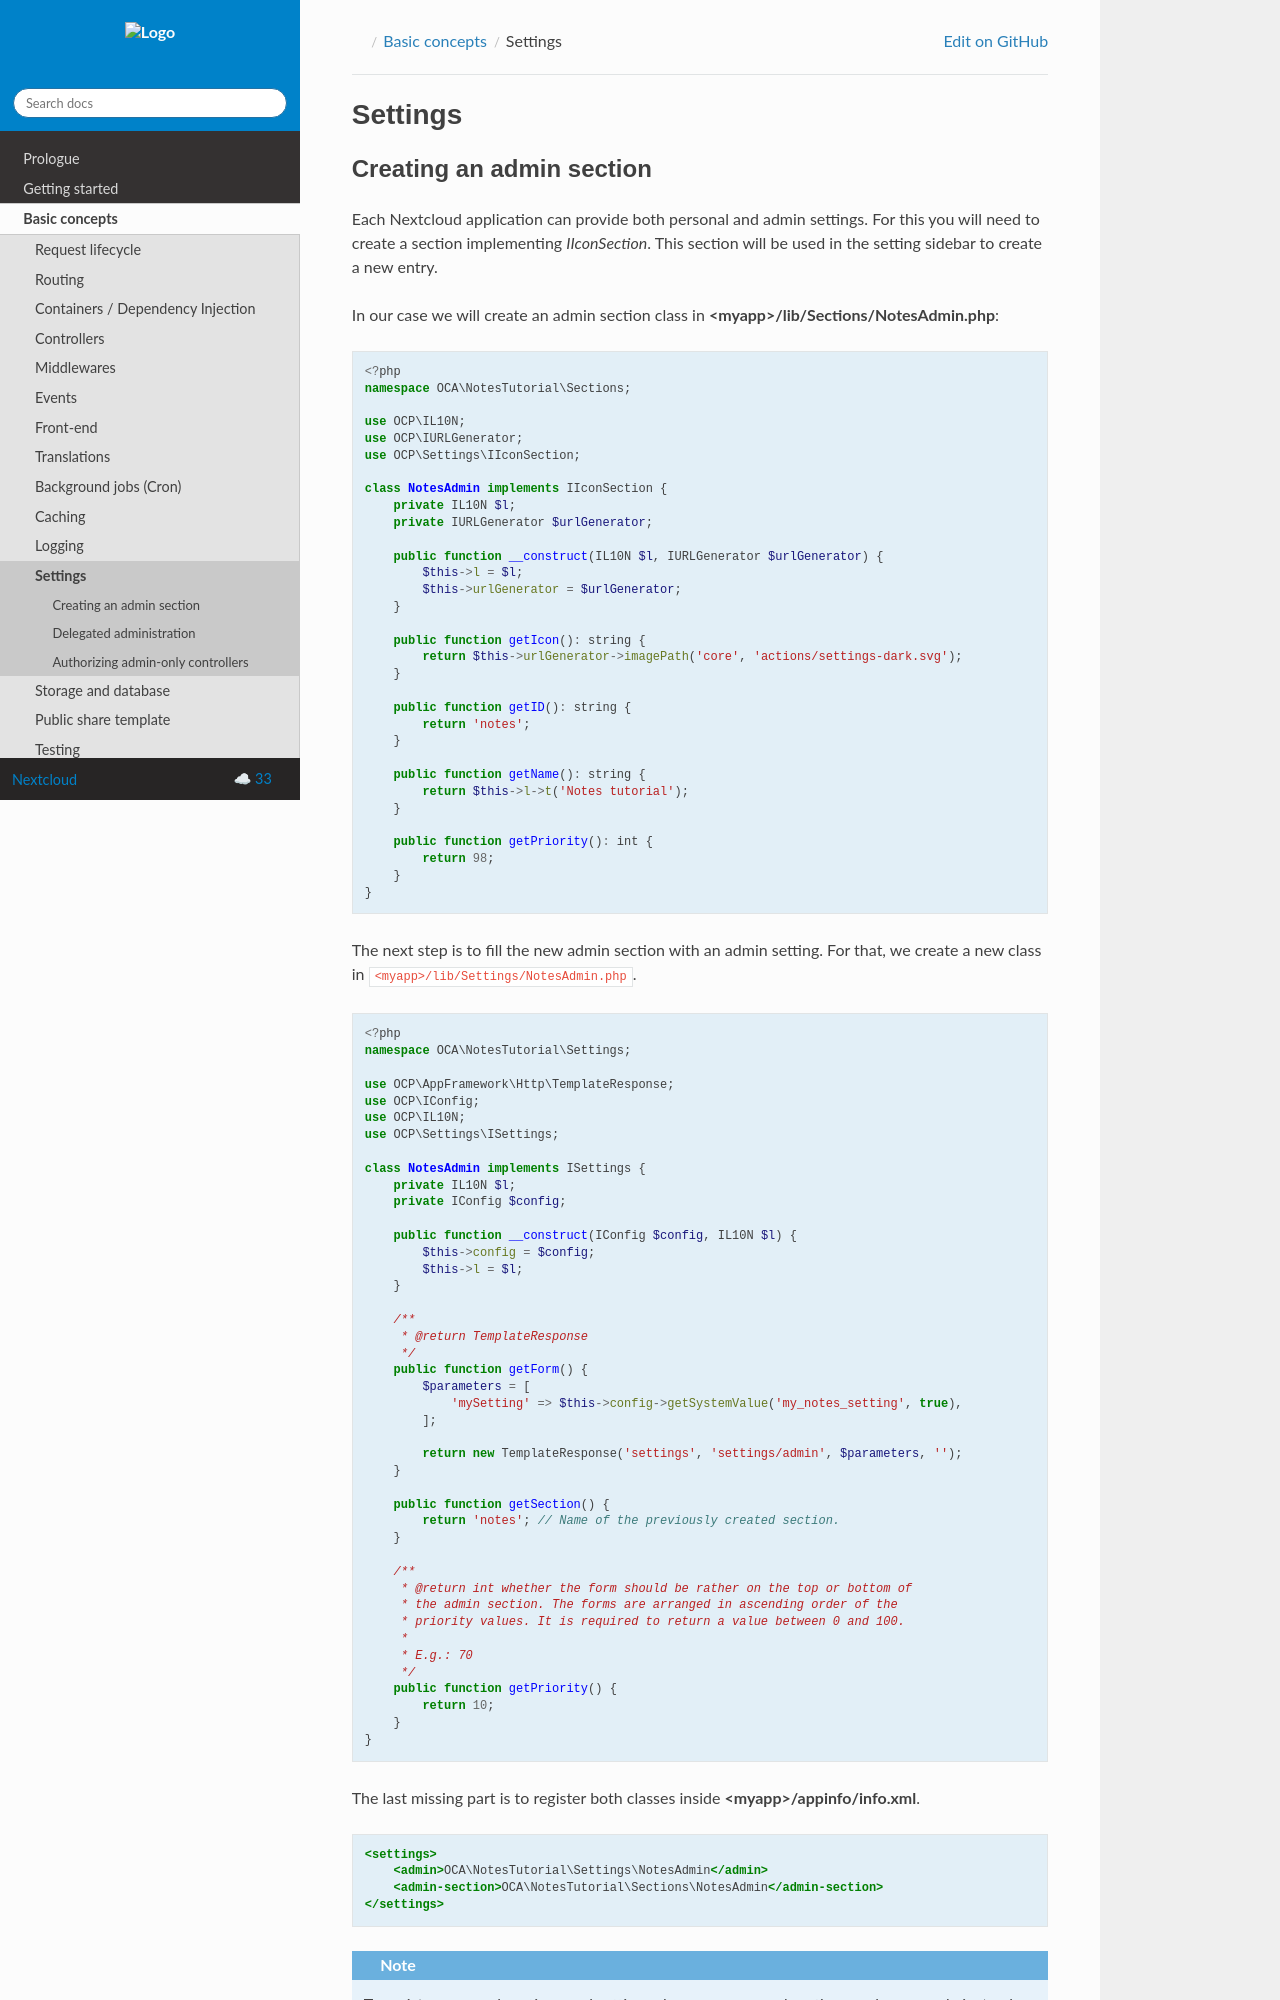

repository: nextcloud/documentation · page: server/33/developer_manual/basics/setting.html · generator: sphinx

========
Settings
========

.. sectionauthor:: Carl Schwan <carl@carlschwan.eu>

Creating an admin section
-------------------------

Each Nextcloud application can provide both personal and admin settings. For this
you will need to create a section implementing `IIconSection`. This section will be
used in the setting sidebar to create a new entry.

In our case we will create an admin section class in **<myapp>/lib/Sections/NotesAdmin.php**:

.. code-block:: php

    <?php
    namespace OCA\NotesTutorial\Sections;

    use OCP\IL10N;
    use OCP\IURLGenerator;
    use OCP\Settings\IIconSection;

    class NotesAdmin implements IIconSection {
        private IL10N $l;
        private IURLGenerator $urlGenerator;

        public function __construct(IL10N $l, IURLGenerator $urlGenerator) {
            $this->l = $l;
            $this->urlGenerator = $urlGenerator;
        }

        public function getIcon(): string {
            return $this->urlGenerator->imagePath('core', 'actions/settings-dark.svg');
        }

        public function getID(): string {
            return 'notes';
        }

        public function getName(): string {
            return $this->l->t('Notes tutorial');
        }

        public function getPriority(): int {
            return 98;
        }
    }

The next step is to fill the new admin section with an admin setting. For that,
we create a new class in ``<myapp>/lib/Settings/NotesAdmin.php``.

.. code-block:: php

    <?php
    namespace OCA\NotesTutorial\Settings;

    use OCP\AppFramework\Http\TemplateResponse;
    use OCP\IConfig;
    use OCP\IL10N;
    use OCP\Settings\ISettings;

    class NotesAdmin implements ISettings {
        private IL10N $l;
        private IConfig $config;

        public function __construct(IConfig $config, IL10N $l) {
            $this->config = $config;
            $this->l = $l;
        }

        /**
         * @return TemplateResponse
         */
        public function getForm() {
            $parameters = [
                'mySetting' => $this->config->getSystemValue('my_notes_setting', true),
            ];

            return new TemplateResponse('settings', 'settings/admin', $parameters, '');
        }

        public function getSection() {
            return 'notes'; // Name of the previously created section.
        }

        /**
         * @return int whether the form should be rather on the top or bottom of
         * the admin section. The forms are arranged in ascending order of the
         * priority values. It is required to return a value between 0 and 100.
         *
         * E.g.: 70
         */
        public function getPriority() {
            return 10;
        }
    }

The last missing part is to register both classes inside **<myapp>/appinfo/info.xml**.

.. code-block:: xml

    <settings>
        <admin>OCA\NotesTutorial\Settings\NotesAdmin</admin>
        <admin-section>OCA\NotesTutorial\Sections\NotesAdmin</admin-section>
    </settings>

.. note::

   To register personal sections and settings class use `<personal-section>` and
   `<personal>` instead.
